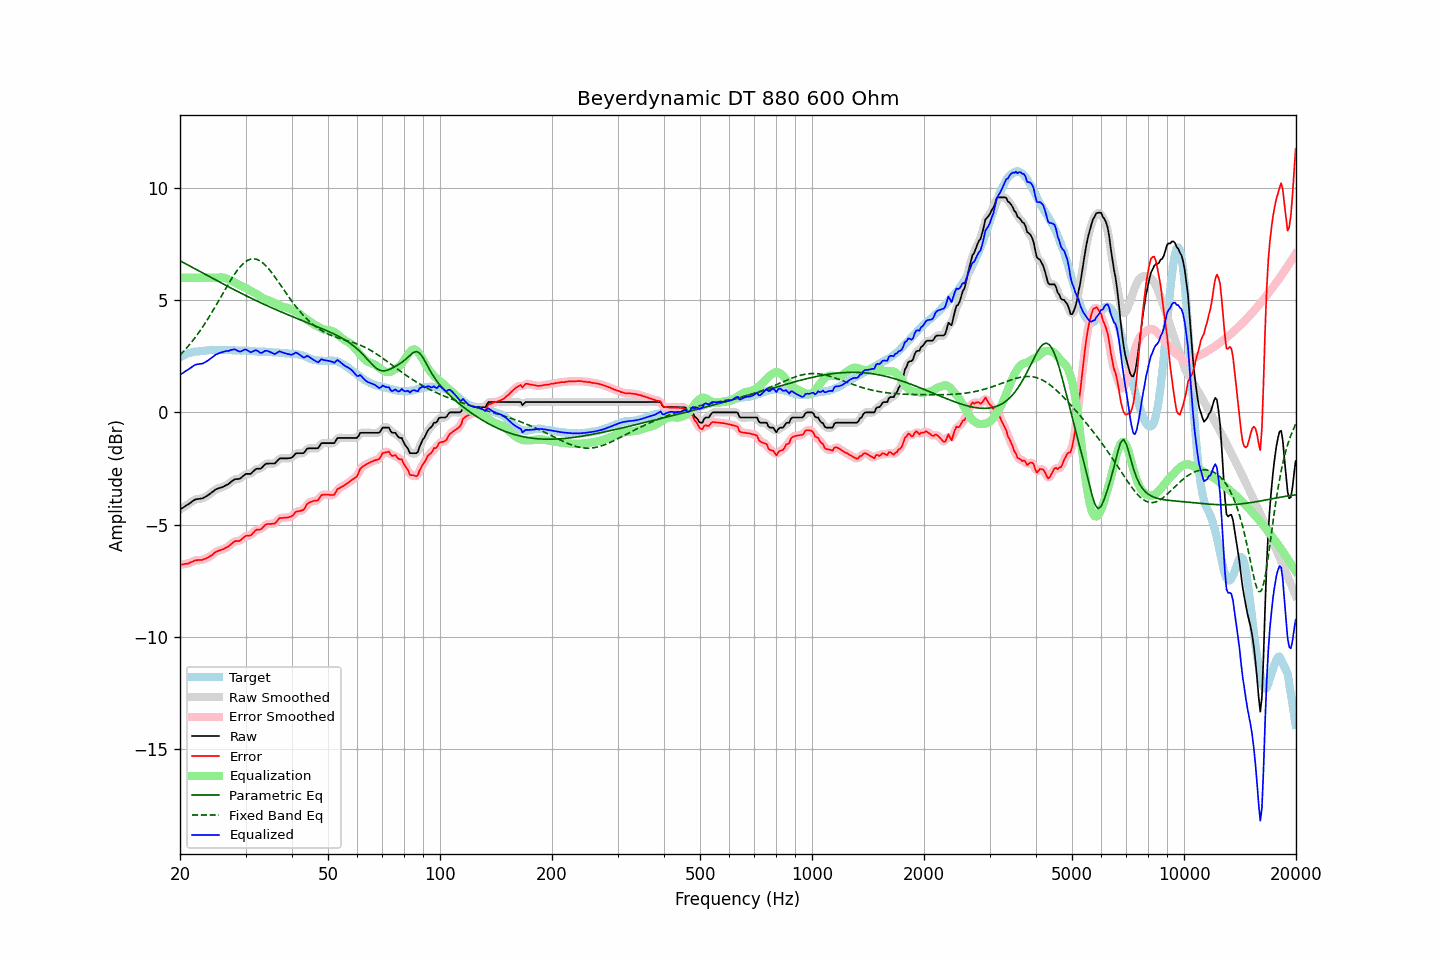

The data file committed next to this chart (first rows):
frequency, raw, error, smoothed, error_smoothed, equalization, parametric_eq, fixed_band_eq, equalized_raw, equalized_smoothed, target
20.00, -4.32, -6.78, -4.32, -6.78, 6.00, 6.76, 2.56, 1.68, 1.68, 2.46
20.20, -4.27, -6.77, -4.28, -6.77, 6.00, 6.72, 2.63, 1.73, 1.72, 2.50
20.40, -4.23, -6.76, -4.23, -6.76, 6.00, 6.68, 2.70, 1.77, 1.77, 2.53
20.61, -4.18, -6.74, -4.18, -6.75, 6.00, 6.64, 2.78, 1.82, 1.82, 2.56
20.81, -4.13, -6.73, -4.14, -6.74, 6.00, 6.60, 2.86, 1.87, 1.86, 2.60
21.02, -4.09, -6.73, -4.09, -6.72, 6.00, 6.56, 2.95, 1.91, 1.91, 2.64
21.23, -4.04, -6.69, -4.04, -6.70, 6.00, 6.52, 3.03, 1.96, 1.96, 2.65
21.44, -3.99, -6.66, -3.99, -6.66, 6.00, 6.49, 3.12, 2.01, 2.01, 2.67
21.66, -3.94, -6.63, -3.94, -6.63, 6.00, 6.45, 3.21, 2.06, 2.06, 2.69
21.87, -3.89, -6.59, -3.90, -6.60, 6.00, 6.41, 3.30, 2.11, 2.10, 2.70
22.09, -3.86, -6.58, -3.87, -6.58, 6.00, 6.37, 3.39, 2.14, 2.13, 2.72
22.31, -3.85, -6.57, -3.85, -6.57, 6.00, 6.33, 3.49, 2.15, 2.15, 2.72
22.54, -3.84, -6.57, -3.84, -6.57, 6.00, 6.29, 3.59, 2.16, 2.16, 2.73
22.76, -3.83, -6.57, -3.84, -6.57, 6.00, 6.25, 3.69, 2.17, 2.16, 2.74
22.99, -3.82, -6.56, -3.82, -6.56, 6.00, 6.21, 3.80, 2.18, 2.18, 2.74
23.22, -3.78, -6.53, -3.79, -6.53, 6.00, 6.17, 3.91, 2.22, 2.21, 2.75
23.45, -3.74, -6.50, -3.75, -6.50, 6.00, 6.14, 4.02, 2.26, 2.25, 2.76
23.69, -3.70, -6.47, -3.70, -6.47, 6.00, 6.10, 4.13, 2.30, 2.30, 2.77
23.92, -3.65, -6.43, -3.65, -6.43, 6.00, 6.06, 4.24, 2.35, 2.35, 2.78
24.16, -3.60, -6.39, -3.60, -6.39, 6.00, 6.02, 4.36, 2.40, 2.40, 2.78
24.40, -3.55, -6.35, -3.55, -6.34, 6.00, 5.98, 4.48, 2.45, 2.45, 2.79
24.65, -3.49, -6.28, -3.49, -6.28, 6.00, 5.94, 4.60, 2.51, 2.51, 2.78
24.89, -3.43, -6.22, -3.44, -6.23, 6.00, 5.91, 4.72, 2.57, 2.56, 2.78
25.14, -3.40, -6.19, -3.40, -6.18, 6.00, 5.87, 4.84, 2.60, 2.60, 2.78
25.39, -3.37, -6.16, -3.37, -6.16, 6.01, 5.83, 4.97, 2.63, 2.63, 2.78
25.65, -3.35, -6.14, -3.35, -6.13, 6.01, 5.79, 5.09, 2.66, 2.66, 2.78
25.91, -3.33, -6.11, -3.33, -6.11, 6.01, 5.75, 5.22, 2.68, 2.68, 2.77
26.16, -3.30, -6.08, -3.30, -6.08, 6.00, 5.72, 5.34, 2.70, 2.70, 2.78
26.43, -3.26, -6.04, -3.27, -6.05, 5.99, 5.68, 5.47, 2.72, 2.72, 2.78
26.69, -3.22, -6.00, -3.23, -6.01, 5.96, 5.64, 5.59, 2.74, 2.73, 2.78
26.96, -3.19, -5.97, -3.18, -5.96, 5.93, 5.60, 5.71, 2.74, 2.75, 2.78
27.23, -3.13, -5.91, -3.13, -5.91, 5.90, 5.57, 5.83, 2.76, 2.76, 2.78
27.50, -3.07, -5.85, -3.08, -5.85, 5.86, 5.53, 5.95, 2.79, 2.79, 2.78
27.77, -3.02, -5.79, -3.02, -5.79, 5.83, 5.49, 6.06, 2.80, 2.81, 2.77
28.05, -2.97, -5.74, -2.98, -5.75, 5.79, 5.45, 6.17, 2.81, 2.80, 2.77
28.33, -2.96, -5.72, -2.97, -5.73, 5.75, 5.42, 6.27, 2.78, 2.78, 2.76
28.62, -2.96, -5.73, -2.96, -5.72, 5.70, 5.38, 6.37, 2.74, 2.74, 2.76
28.90, -2.95, -5.72, -2.94, -5.70, 5.67, 5.35, 6.45, 2.71, 2.72, 2.76
29.19, -2.91, -5.67, -2.91, -5.67, 5.64, 5.31, 6.54, 2.72, 2.73, 2.75
29.48, -2.84, -5.60, -2.85, -5.61, 5.61, 5.27, 6.61, 2.76, 2.76, 2.76
29.78, -2.78, -5.55, -2.79, -5.55, 5.58, 5.24, 6.67, 2.79, 2.79, 2.76
30.08, -2.73, -5.49, -2.75, -5.51, 5.54, 5.20, 6.73, 2.81, 2.79, 2.76
30.38, -2.73, -5.48, -2.74, -5.49, 5.50, 5.17, 6.77, 2.77, 2.76, 2.75
30.68, -2.73, -5.48, -2.73, -5.48, 5.45, 5.13, 6.80, 2.72, 2.72, 2.75
30.99, -2.73, -5.47, -2.71, -5.45, 5.41, 5.10, 6.83, 2.68, 2.70, 2.74
31.30, -2.66, -5.40, -2.66, -5.40, 5.37, 5.06, 6.84, 2.71, 2.71, 2.74
31.61, -2.59, -5.33, -2.60, -5.33, 5.34, 5.03, 6.84, 2.75, 2.74, 2.73
31.93, -2.52, -5.25, -2.54, -5.26, 5.30, 4.99, 6.83, 2.78, 2.76, 2.72
32.24, -2.50, -5.22, -2.51, -5.23, 5.26, 4.96, 6.81, 2.75, 2.74, 2.71
32.57, -2.50, -5.21, -2.50, -5.21, 5.21, 4.93, 6.78, 2.70, 2.70, 2.71
32.89, -2.50, -5.21, -2.49, -5.20, 5.16, 4.89, 6.74, 2.65, 2.67, 2.71
33.22, -2.45, -5.16, -2.44, -5.15, 5.11, 4.86, 6.69, 2.66, 2.67, 2.71
33.55, -2.37, -5.08, -2.38, -5.08, 5.08, 4.83, 6.63, 2.70, 2.70, 2.71
33.89, -2.30, -5.01, -2.32, -5.02, 5.05, 4.79, 6.56, 2.75, 2.73, 2.70
34.23, -2.27, -4.98, -2.28, -4.98, 5.03, 4.76, 6.49, 2.75, 2.75, 2.70
34.57, -2.27, -4.96, -2.27, -4.96, 5.00, 4.73, 6.41, 2.72, 2.73, 2.69
34.92, -2.27, -4.96, -2.27, -4.96, 4.97, 4.70, 6.32, 2.69, 2.70, 2.69
35.27, -2.27, -4.96, -2.28, -4.96, 4.94, 4.66, 6.23, 2.66, 2.66, 2.69
35.62, -2.27, -4.95, -2.28, -4.95, 4.90, 4.63, 6.14, 2.63, 2.63, 2.67
35.97, -2.27, -4.95, -2.25, -4.92, 4.87, 4.60, 6.04, 2.60, 2.62, 2.67
... 635 more rows
